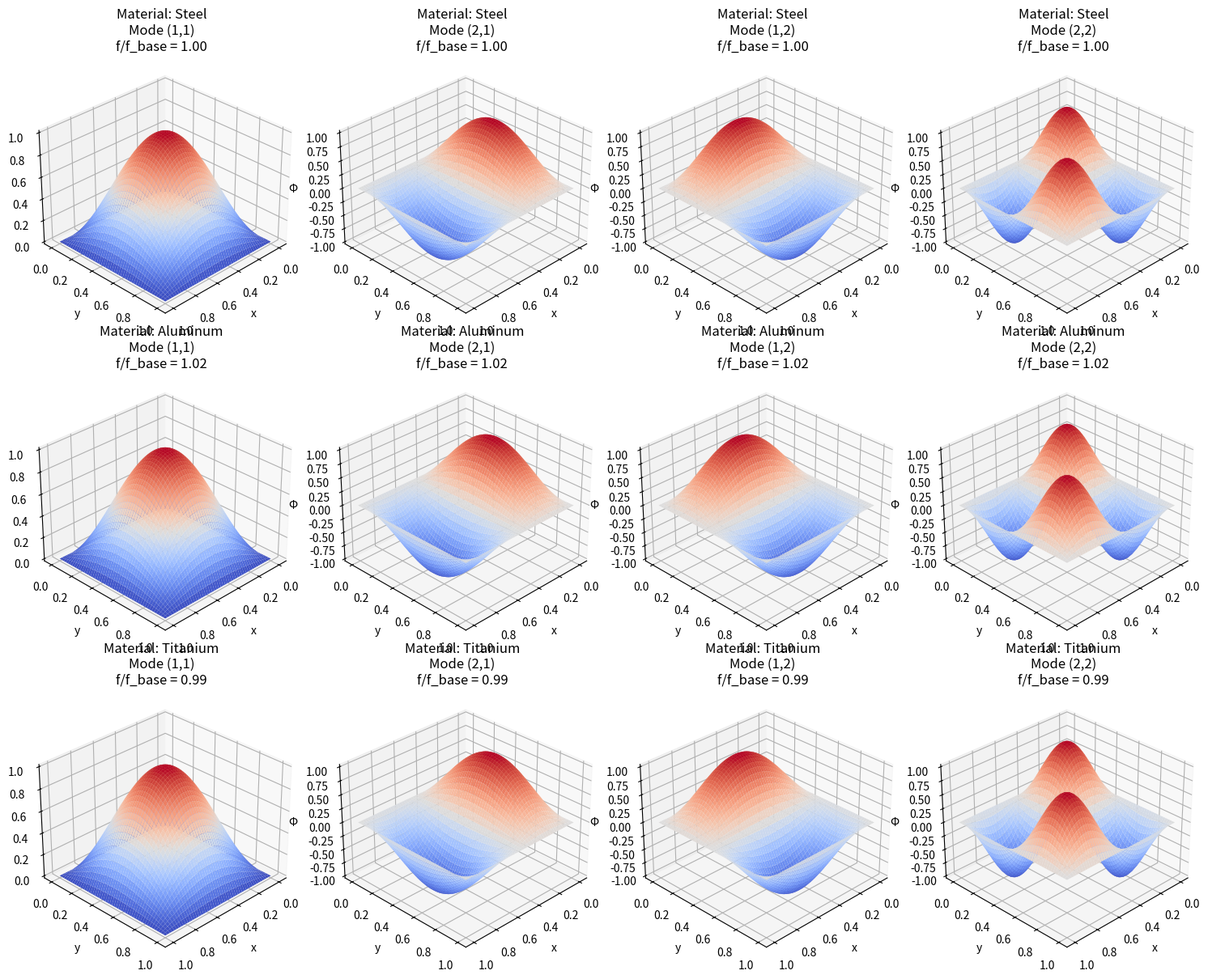
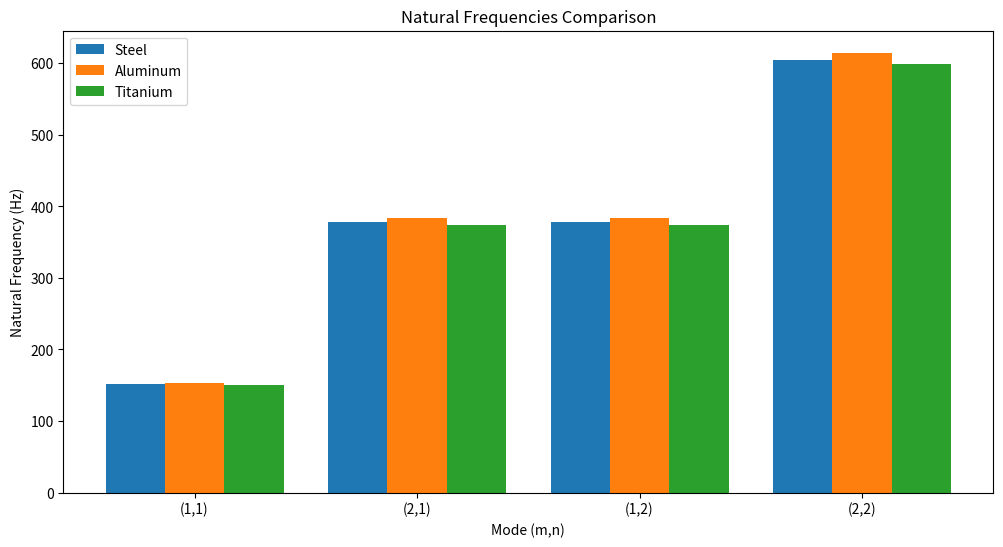

Here is the Python script that generated these plots, in order:
import numpy as np
import matplotlib.pyplot as plt
from matplotlib import cm
from mpl_toolkits.mplot3d import Axes3D

"""
研究背景與動機:
在不同的工程領域（例如航空、造船、建築等），板結構常常作為關鍵件而承受多向應力與動態載荷。若外部激振頻率與板結構的自然頻率較接近，可能導致顯著振動位移而引發疲勞損傷，故在設計階段就必須掌握其模態特性。

情境與上下文:
1. 板結構材料、尺寸與支撐邊界條件的差異，都會顯著影響模態頻率以及振動分布。
2. 若材料彈性模數較高且密度較低，則有助提升自然頻率並降低振動幅度。
3. 透過改變材料或幾何參數，可調整板的模態形狀與分佈。

因果關係:
1. 板的彎曲剛度 (D) 可由彈性模數(E)、厚度(h) 與泊松比(ν) 求得；D 越大則整體剛度越高，導致自然頻率提升。
2. 當外部激振頻率與自然頻率相符或接近時，容易產生共振並造成較大位移。
3. 比較不同材料的振動模態與自然頻率，便能了解材料在設計時的優缺點。

目的:
本程式旨在為多種常見材料繪製矩形板之模態形狀並比較其自然頻率，協助工程師或研究人員快速判斷材料適用性及預估其動態表現。

用途:
1. 分析不同材料之板結構，在相同幾何條件下的模態差異。  
2. 協助預估大型構件或複雜系統的材料選用，避免高振動或共振問題。  
3. 作為教學輔助工具，展示材料對板振動特性的影響。

主要使用的物理數學公式:
1. 板的彎曲剛度:  
   D = (E × h³) / [12 × (1 − ν²)]  
2. 自然頻率:  
   ωₘₙ = (π² / (2 L²)) × √(D / (ρ × h)) × (m² + n²)  
3. 模態形狀:  
   Φₘₙ(x, y) = sin(mπx) × sin(nπy)  

預期結果:
• 針對不同材料，能夠計算並比較各模態頻率，並以三維曲面顯示模態形狀。  
• 當材料彈性模數或密度差異過大時，會顯示出明顯的頻率分佈落差。  
• 幫助設計者直觀了解材料更換對振動模態與頻率的影響。

分析推理過程:
1. 根據使用者定義之材料列表(含E、ρ、ν)與欲觀測的模態次數(m, n)，逐一計算各材料的彎曲剛度與自然頻率。  
2. 建立二維網格(y, x)，採用 mode_shape() 函式計算出每個模態在空間上的振動分布。  
3. 根據算得的自然頻率，歸納並繪製不同材料間的比較圖。  
4. 若材料組合顯示模態頻率較低，則應注意後續設計可能碰上高振幅振動。
"""

def calculate_bending_stiffness(E, h, nu):
    """計算板的彎曲剛度"""
    return (E * h**3) / (12 * (1 - nu**2))

def calculate_natural_frequency(m, n, L, D, rho, h):
    """計算矩形板的自然頻率"""
    return (np.pi**2 / (2 * L**2)) * np.sqrt(D / (rho * h)) * (m**2 + n**2)

def mode_shape(x, y, m, n):
    """計算模態形狀"""
    return np.sin(m * np.pi * x) * np.sin(n * np.pi * y)

def plot_mode_shapes_for_different_materials(materials, modes=[(1,1), (2,1), (1,2), (2,2)]):
    """
    為不同材料繪製模態形狀和頻率比較
    
    參數:
    materials: 字典列表，每個字典包含材料的E（彈性模量）、rho（密度）、nu（泊松比）
    modes: 要顯示的模態序數列表
    """
    # 創建網格
    resolution = 50
    x = np.linspace(0, 1, resolution)
    y = np.linspace(0, 1, resolution)
    X, Y = np.meshgrid(x, y)
    
    # 設置圖形
    n_materials = len(materials)
    n_modes = len(modes)
    fig = plt.figure(figsize=(15, 4*n_materials))
    
    # 計算基準頻率（用於歸一化）
    base_material = materials[0]
    base_D = calculate_bending_stiffness(base_material['E'], 0.01, base_material['nu'])
    base_frequencies = []
    for m, n in modes:
        base_freq = calculate_natural_frequency(m, n, 1.0, base_D, base_material['rho'], 0.01)
        base_frequencies.append(base_freq)
    
    # 為每個材料繪製模態
    for mat_idx, material in enumerate(materials):
        # 計算該材料的彎曲剛度
        D = calculate_bending_stiffness(material['E'], 0.01, material['nu'])
        
        # 為每個模態創建子圖
        for mode_idx, (m, n) in enumerate(modes):
            ax = fig.add_subplot(n_materials, n_modes, mat_idx*n_modes + mode_idx + 1, projection='3d')
            
            # 計算模態形狀
            Z = mode_shape(X, Y, m, n)
            
            # 計算該模態的自然頻率
            freq = calculate_natural_frequency(m, n, 1.0, D, material['rho'], 0.01)
            freq_ratio = freq / base_frequencies[mode_idx]
            
            # 繪製表面
            surf = ax.plot_surface(X, Y, Z, cmap=cm.coolwarm)
            
            # 設置視角和標籤
            ax.view_init(elev=30, azim=45)
            ax.set_xlabel('x')
            ax.set_ylabel('y')
            ax.set_zlabel('Φ')
            
            # 添加標題，包含頻率比較
            title = f'Material: {material["name"]}\nMode ({m},{n})\nf/f_base = {freq_ratio:.2f}'
            ax.set_title(title)
    
    plt.tight_layout()
    return fig

def plot_frequency_comparison(materials, modes=[(1,1), (2,1), (1,2), (2,2)]):
    """繪製不同材料的頻率比較圖"""
    # 計算每個材料的頻率
    frequencies = []
    for material in materials:
        D = calculate_bending_stiffness(material['E'], 0.01, material['nu'])
        material_freqs = []
        for m, n in modes:
            freq = calculate_natural_frequency(m, n, 1.0, D, material['rho'], 0.01)
            material_freqs.append(freq)
        frequencies.append(material_freqs)
    
    # 創建柱狀圖
    fig, ax = plt.subplots(figsize=(12, 6))
    x = np.arange(len(modes))
    width = 0.8 / len(materials)
    
    for i, (material, freqs) in enumerate(zip(materials, frequencies)):
        offset = (i - len(materials)/2 + 0.5) * width
        ax.bar(x + offset, freqs, width, label=material['name'])
    
    # 設置標籤
    ax.set_xlabel('Mode (m,n)')
    ax.set_ylabel('Natural Frequency (Hz)')
    ax.set_title('Natural Frequencies Comparison')
    ax.set_xticks(x)
    ax.set_xticklabels([f'({m},{n})' for m, n in modes])
    ax.legend()
    
    return fig

if __name__ == "__main__":
    # 定義一些常見材料的參數
    materials = [
        {
            'name': 'Steel',
            'E': 200e9,    # 200 GPa
            'rho': 7800,   # 7800 kg/m³
            'nu': 0.3
        },
        {
            'name': 'Aluminum',
            'E': 70e9,     # 70 GPa
            'rho': 2700,   # 2700 kg/m³
            'nu': 0.33
        },
        {
            'name': 'Titanium',
            'E': 110e9,    # 110 GPa
            'rho': 4500,   # 4500 kg/m³
            'nu': 0.34
        }
    ]
    
    # 繪製模態形狀比較
    fig_modes = plot_mode_shapes_for_different_materials(materials)
    plt.savefig('material_mode_shapes.png')
    plt.close()
    
    # 繪製頻率比較
    fig_freq = plot_frequency_comparison(materials)
    plt.savefig('material_frequencies.png')
    plt.close()
    
    # 顯示圖形
    plt.show() 
